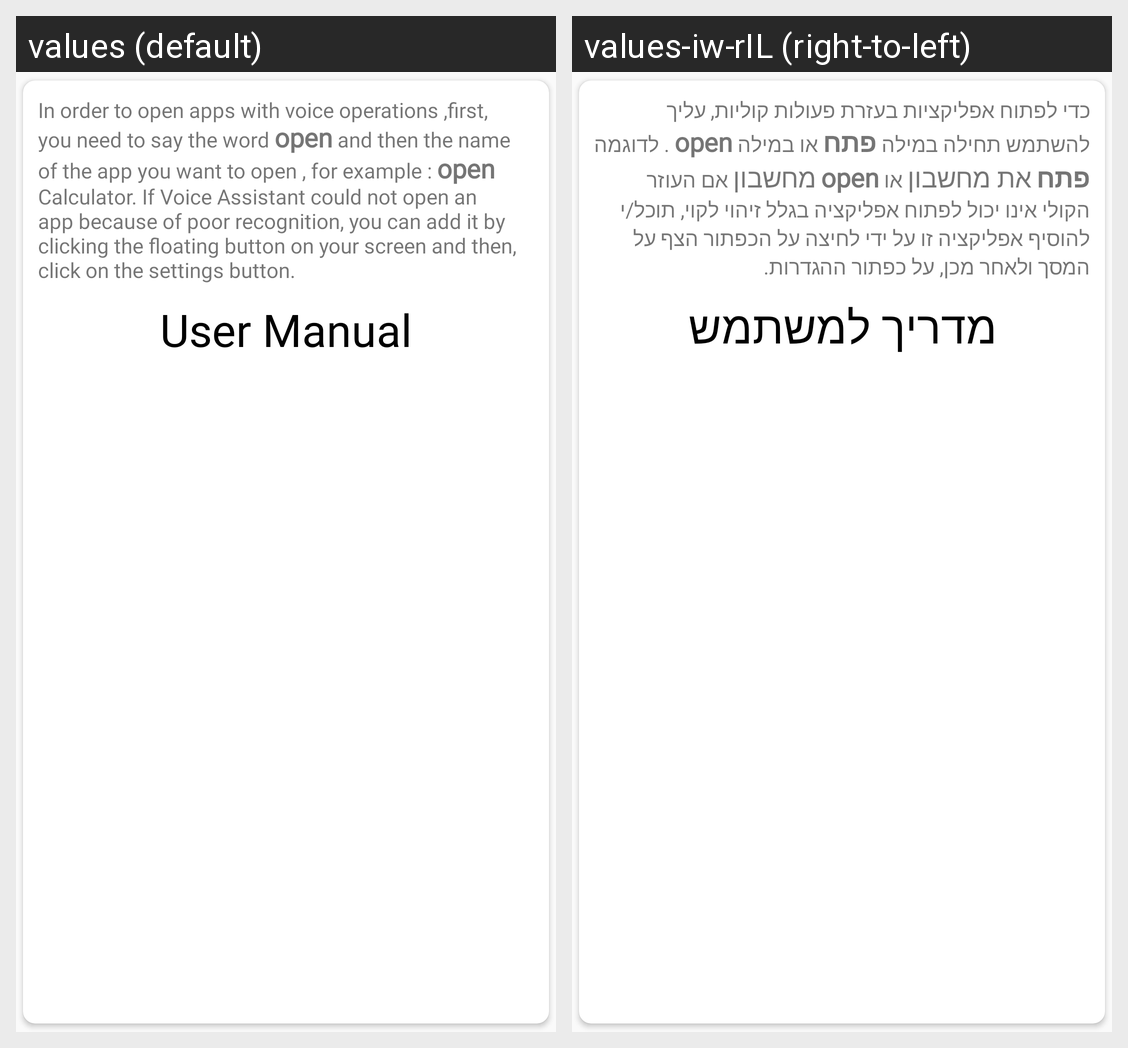

Locale-by-locale string values for the Android screen shown in this grid:
Android screen res/layout/recyclerview_layout.xml rendered under 2 locales, left to right: values (default), values-iw-rIL (right-to-left). Device: Nexus 5 (rendered at 1080×1920; each locale shown at half size, 540×960, under a caption strip naming it); theme AppTheme.
Strings drawn on this screen, with the default value and each locale's value (text and hints the layout hard-codes, and strings that could not be matched under every locale, appear in the picture but are not listed):

on_boarding_descrption
  values: In order to open apps with voice operations ,first, you need to say the word open and then the name of the app you want to open , for example : open Calculator. If Voice Assistant could not open an app because of poor recognition, you can add it by clicking the floating button on your screen and then, click on the settings button.
  values-iw-rIL: כדי לפתוח אפליקציות בעזרת פעולות קוליות, עליך להשתמש תחילה במילה פתח או במילה open . לדוגמה פתח את מחשבון או open מחשבון אם העוזר הקולי אינו יכול לפתוח אפליקציה בגלל זיהוי לקוי, תוכל/י להוסיף אפליקציה זו על ידי לחיצה על הכפתור הצף על המסך ולאחר מכן, על כפתור ההגדרות.

how_to_use
  values: User Manual
  values-iw-rIL: מדריך למשתמש
